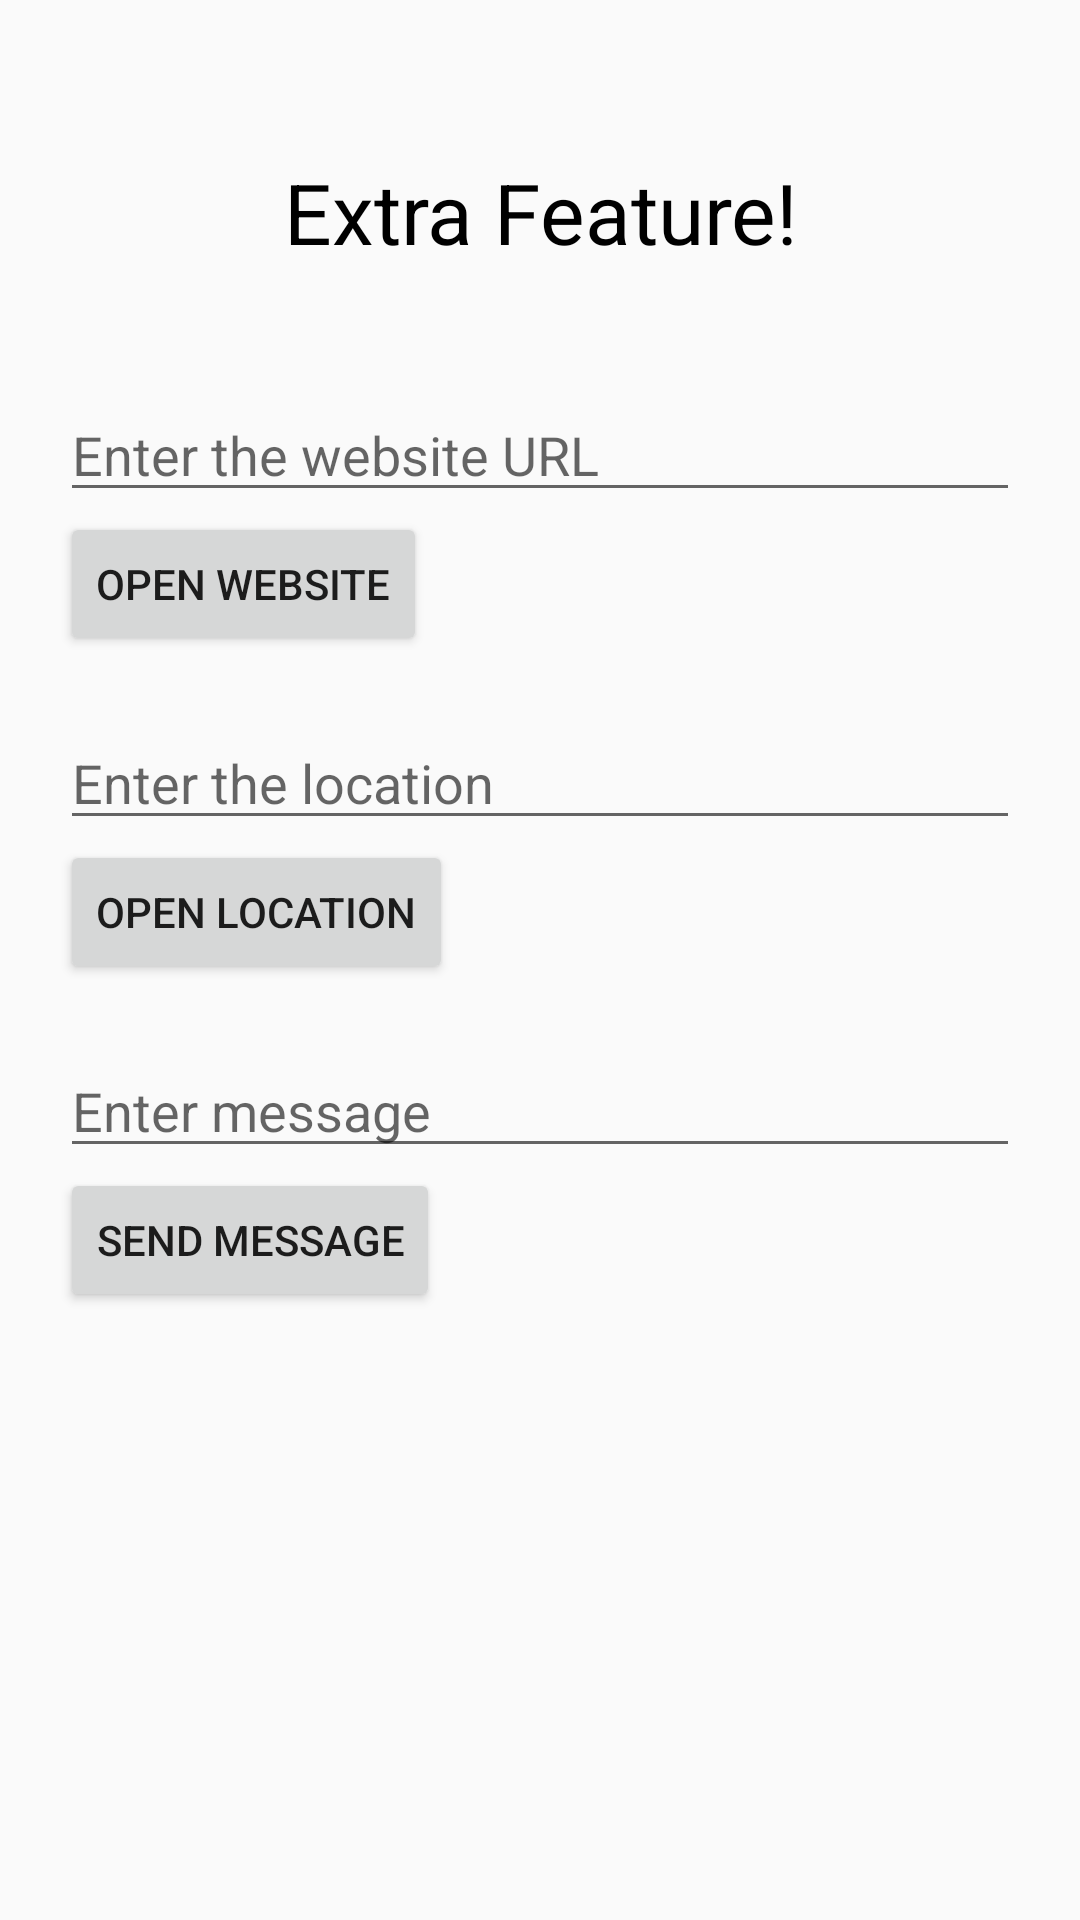

Write the Android layout XML for this screen, with the resource values it uses.
<!-- AndroidManifest.xml: application theme AppTheme -->
<!-- res/layout/activity_extra_feature.xml -->
<?xml version="1.0" encoding="utf-8"?>
<LinearLayout
    xmlns:android="http://schemas.android.com/apk/res/android"
    xmlns:app="http://schemas.android.com/apk/res-auto"
    xmlns:tools="http://schemas.android.com/tools"
    android:layout_width="match_parent"
    android:layout_height="match_parent"
    tools:context=".ExtraFeatureActivity"
    android:orientation="vertical"
    android:padding="20dp">

    <TextView
        android:id="@+id/textView"
        android:layout_width="match_parent"
        android:layout_height="wrap_content"
        android:layout_marginTop="32dp"
        android:text="Extra Feature!"
        android:textAlignment="center"
        android:textColor="#000000"
        android:textSize="28sp"
        app:layout_constraintEnd_toEndOf="parent"
        app:layout_constraintHorizontal_bias="0.498"
        app:layout_constraintStart_toStartOf="parent"
        app:layout_constraintTop_toTopOf="parent" />

    <Space
        android:layout_width="match_parent"
        android:layout_height="20dp" />

    <Space
        android:layout_width="match_parent"
        android:layout_height="20dp" />

    <EditText
        android:id="@+id/website_edit"
        android:layout_width="match_parent"
        android:layout_height="wrap_content"
        android:ems="10"
        android:hint="Enter the website URL"
        android:inputType="textPersonName" />

    <Button
        android:id="@+id/btnWeb"
        android:layout_width="wrap_content"
        android:layout_height="wrap_content"
        android:text="Open Website" />

    <Space
        android:layout_width="match_parent"
        android:layout_height="20dp" />

    <EditText
        android:id="@+id/location_edit"
        android:layout_width="match_parent"
        android:layout_height="wrap_content"
        android:ems="10"
        android:hint="Enter the location"
        android:inputType="textPersonName" />

    <Button
        android:id="@+id/btnLocation"
        android:layout_width="wrap_content"
        android:layout_height="wrap_content"
        android:text="Open Location" />

    <Space
        android:layout_width="match_parent"
        android:layout_height="20dp" />

    <EditText
        android:id="@+id/message_edit"
        android:layout_width="match_parent"
        android:layout_height="wrap_content"
        android:ems="10"
        android:hint="Enter message"
        android:inputType="textPersonName" />

    <Button
        android:id="@+id/btnMessage"
        android:layout_width="wrap_content"
        android:layout_height="wrap_content"
        android:text="Send message" />
</LinearLayout>
<!-- resources referenced by this layout -->
<resources>
  <style name="AppTheme" parent="Theme.AppCompat.Light.DarkActionBar">
          
          <item name="colorPrimary">@color/colorPrimary</item>
          <item name="colorPrimaryDark">@color/colorPrimaryDark</item>
          <item name="colorAccent">@color/colorAccent</item>
      </style>
  <color name="colorPrimary">#6200EE</color>
  <color name="colorPrimaryDark">#3700B3</color>
  <color name="colorAccent">#03DAC5</color>
</resources>
